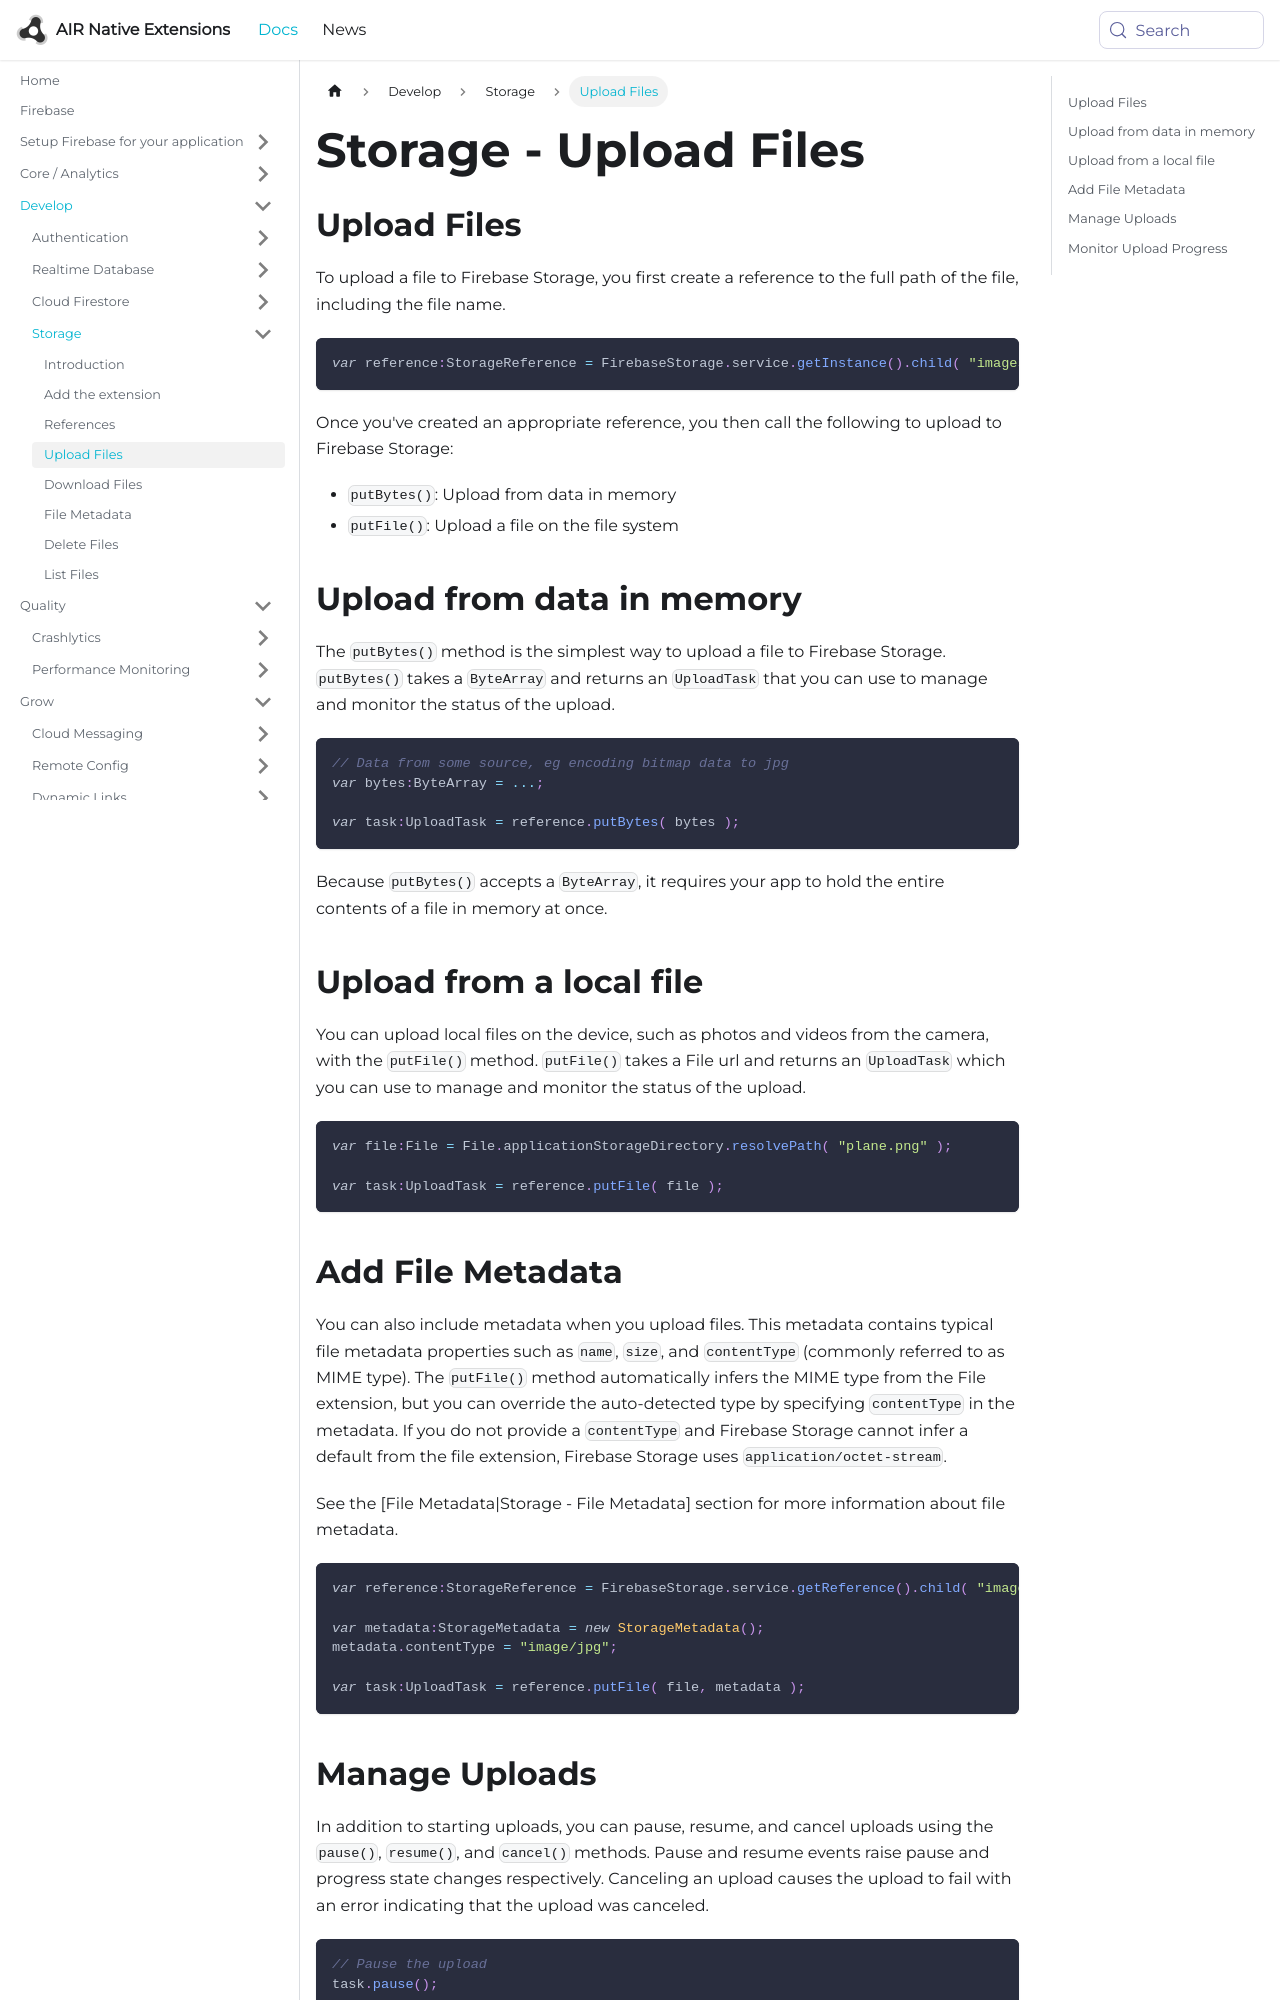

repository: airnativeextensions/nativeextensions-documentation · page: docs/firebase/storage/upload-files/index.html · generator: docusaurus

---
title: Storage - Upload Files
sidebar_label: Upload Files
---

## Upload Files 

To upload a file to Firebase Storage, you first create a reference to the full path of the file, including the file name.

```actionscript
var reference:StorageReference = FirebaseStorage.service.getInstance().child( "images/upload.png" );
```

Once you've created an appropriate reference, you then call the following to upload to Firebase Storage:

- `putBytes()`: Upload from data in memory
- `putFile()`: Upload a file on the file system


## Upload from data in memory

The `putBytes()` method is the simplest way to upload a file to Firebase Storage. 
`putBytes()` takes a `ByteArray` and returns an `UploadTask` that you can use to 
manage and monitor the status of the upload.

```actionscript
// Data from some source, eg encoding bitmap data to jpg
var bytes:ByteArray = ...; 

var task:UploadTask = reference.putBytes( bytes );
```

Because `putBytes()` accepts a `ByteArray`, it requires your app to hold the entire 
contents of a file in memory at once. 



## Upload from a local file

You can upload local files on the device, such as photos and videos from the camera, 
with the `putFile()` method. `putFile()` takes a File url and returns an `UploadTask` 
which you can use to manage and monitor the status of the upload.


```actionscript
var file:File = File.applicationStorageDirectory.resolvePath( "plane.png" );

var task:UploadTask = reference.putFile( file );
```
